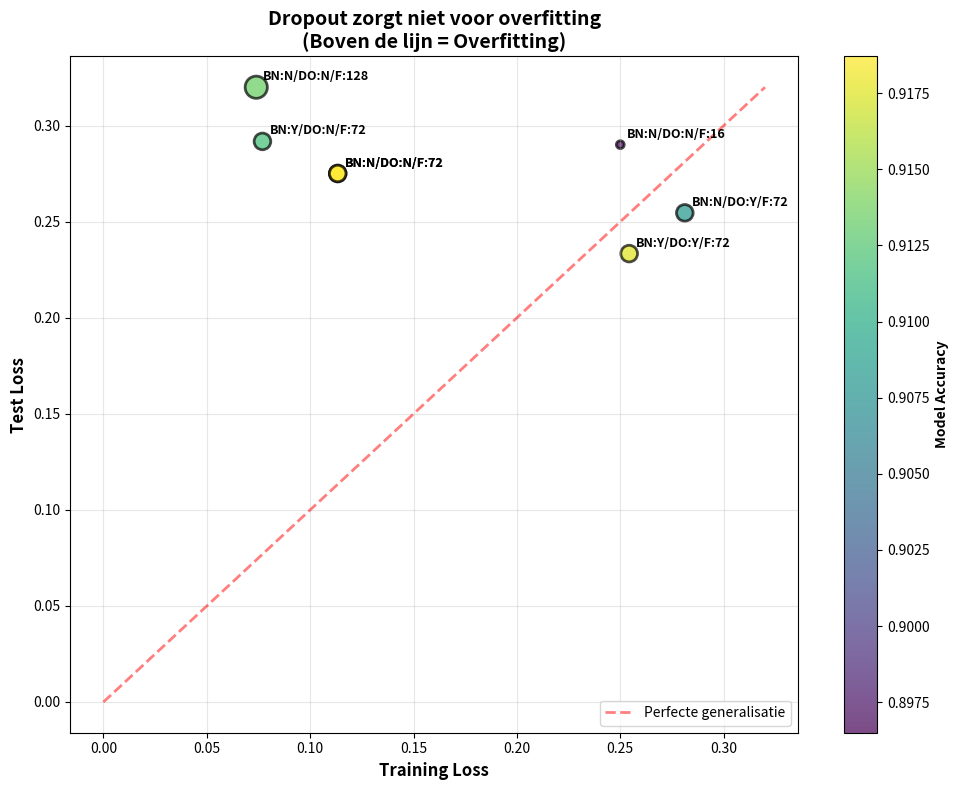

Reproduce this figure in Python.
import pandas as pd
import matplotlib.pyplot as plt

# Create the data
data = {
    "Batch_Norm": ["No", "No", "No", "No", "Yes", "No", "Yes"],
    "Dropout": ["No", "No", "No", "No", "No", "Yes", "Yes"],
    "Filters": [16, 72, 128, 72, 72, 72, 72],
    "Loss_test": [0.2901, 0.2751, 0.32, 0.2751, 0.2918, 0.2546, 0.2334],
    "Loss_train": [0.25, 0.1133, 0.0739, 0.1133, 0.0769, 0.2812, 0.2543],
    "Accuracy": [0.8965, 0.9187, 0.9134, 0.9187, 0.9118, 0.9081, 0.9175],
}

df = pd.DataFrame(data)

# Create configuration labels
df["Config"] = df.apply(
    lambda row: f"BN:{row['Batch_Norm'][0]}/DO:{row['Dropout'][0]}/F:{row['Filters']}",
    axis=1,
)

# Create the overfitting analysis plot
plt.figure(figsize=(10, 8))

# Create scatter plot of test vs train loss
scatter = plt.scatter(
    df["Loss_train"],
    df["Loss_test"],
    s=df["Filters"] * 2,
    alpha=0.7,
    c=df["Accuracy"],
    cmap="viridis",
    edgecolors="black",
    linewidth=2,
)

# Add diagonal line for reference (perfect generalization)
max_loss = max(df["Loss_train"].max(), df["Loss_test"].max())
plt.plot(
    [0, max_loss],
    [0, max_loss],
    "r--",
    alpha=0.5,
    linewidth=2,
    label="Perfecte generalisatie",
)

# Annotate points
for idx, row in df.iterrows():
    plt.annotate(
        row["Config"],
        (row["Loss_train"], row["Loss_test"]),
        xytext=(5, 5),
        textcoords="offset points",
        fontsize=9,
        fontweight="bold",
    )

plt.xlabel("Training Loss", fontsize=12, fontweight="bold")
plt.ylabel("Test Loss", fontsize=12, fontweight="bold")
plt.title(
    "Dropout zorgt niet voor overfitting\n(Boven de lijn = Overfitting)",
    fontsize=14,
    fontweight="bold",
)
plt.legend()
plt.grid(True, alpha=0.3)

# Add colorbar for accuracy
cbar = plt.colorbar(scatter)
cbar.set_label("Model Accuracy", fontsize=10, fontweight="bold")

plt.tight_layout()
plt.savefig("overfitting_analysis.png", dpi=300, bbox_inches="tight", facecolor="white")
plt.show()

# Print overfitting ratios
print("\nOverfitting Ratios (Test Loss / Train Loss):")
print("=" * 40)
df["Overfitting_Ratio"] = df["Loss_test"] / df["Loss_train"]
for idx, row in df.iterrows():
    print(f"{row['Config']:20} : {row['Overfitting_Ratio']:.3f}")
print("\nLower ratio = Better generalization")
print(
    f"Best generalization: {df.loc[df['Overfitting_Ratio'].idxmin(), 'Config']} (ratio: {df['Overfitting_Ratio'].min():.3f})"
)
